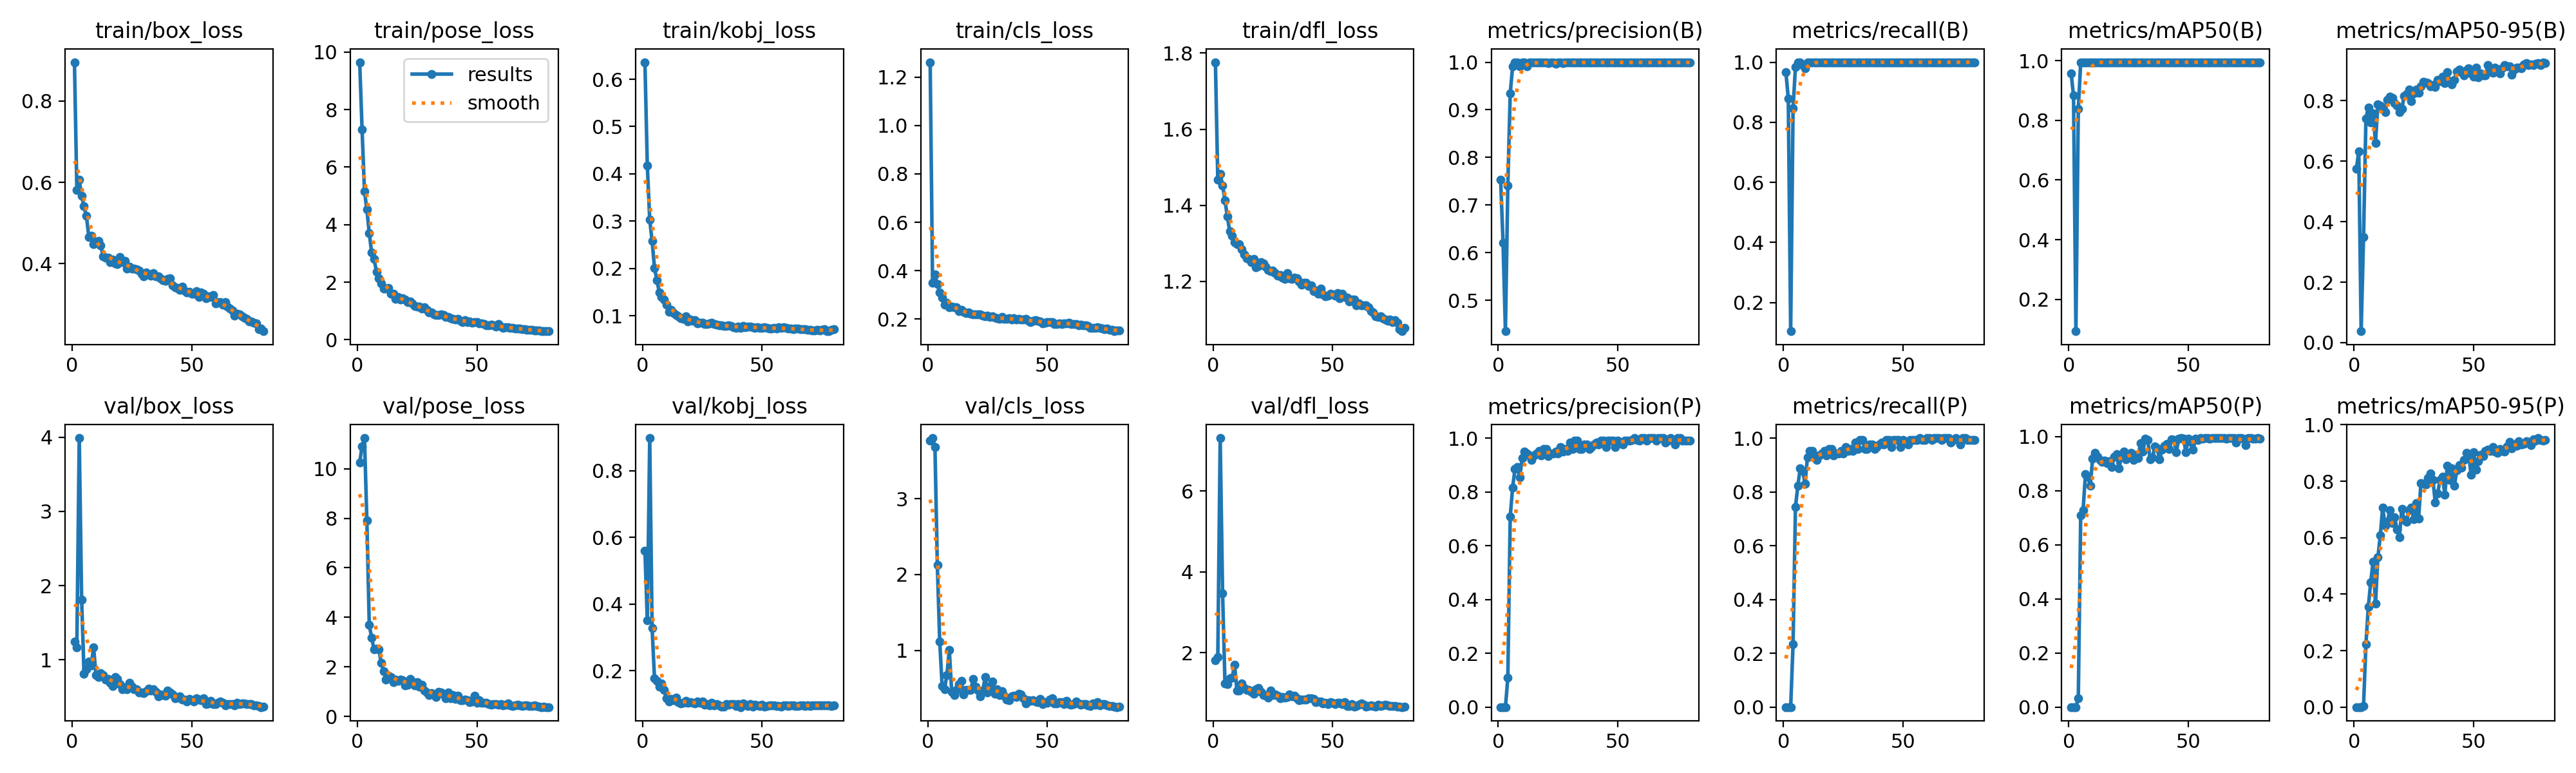

Values plotted in this chart, from the file beside it:
epoch, time, train/box_loss, train/pose_loss, train/kobj_loss, train/cls_loss, train/dfl_loss, metrics/precision(B), metrics/recall(B), metrics/mAP50(B), metrics/mAP50-95(B), metrics/precision(P), metrics/recall(P), metrics/mAP50(P), metrics/mAP50-95(P), val/box_loss, val/pose_loss, val/kobj_loss, val/cls_loss, val/dfl_loss, lr/pg0, lr/pg1, lr/pg2
1, 36.47, 0.8955, 9.646, 0.6361, 1.262, 1.776, 0.753, 0.9677, 0.9579, 0.5741, 0, 0, 0, 0, 1.247, 10.25, 0.5597, 3.766, 1.818, 0.000658, 0.000658, 0.000658
2, 66.59, 0.5812, 7.299, 0.417, 0.3487, 1.467, 0.6209, 0.879, 0.8831, 0.6332, 0, 0, 0, 0, 1.171, 10.91, 0.3509, 3.798, 1.9, 0.001308, 0.001308, 0.001308
3, 95.67, 0.6057, 5.156, 0.3031, 0.3853, 1.483, 0.435, 0.1048, 0.09306, 0.03792, 0, 0, 0, 0, 3.989, 11.24, 0.898, 3.683, 7.306, 0.001942, 0.001942, 0.001942
4, 124.5, 0.5665, 4.53, 0.2579, 0.3441, 1.453, 0.7404, 0.8468, 0.8391, 0.3484, 0.1083, 0.2339, 0.03237, 0.00459, 1.808, 7.918, 0.3279, 2.122, 3.471, 0.001926, 0.001926, 0.001926
5, 153.2, 0.5407, 3.704, 0.2012, 0.3099, 1.413, 0.9342, 0.9839, 0.9931, 0.7418, 0.708, 0.7432, 0.7098, 0.2239, 0.8077, 3.689, 0.1779, 1.114, 1.238, 0.001901, 0.001901, 0.001901
6, 182.1, 0.5173, 3.022, 0.1754, 0.2881, 1.371, 0.991, 1, 0.995, 0.7785, 0.8152, 0.8226, 0.7277, 0.3556, 0.8743, 3.172, 0.1706, 0.5333, 1.224, 0.001876, 0.001876, 0.001876
7, 210.9, 0.466, 2.812, 0.1496, 0.2588, 1.331, 0.9988, 1, 0.995, 0.7282, 0.886, 0.8871, 0.8622, 0.4426, 0.9769, 2.708, 0.1525, 0.4878, 1.372, 0.001852, 0.001852, 0.001852
8, 239.6, 0.4685, 2.366, 0.1397, 0.2675, 1.32, 1, 0.9907, 0.995, 0.7585, 0.8931, 0.879, 0.8521, 0.5158, 0.923, 2.73, 0.1616, 0.6774, 1.38, 0.001827, 0.001827, 0.001827
9, 268.4, 0.4482, 2.13, 0.1338, 0.2496, 1.303, 0.9918, 0.9795, 0.9946, 0.6609, 0.8548, 0.8306, 0.8178, 0.3671, 1.168, 2.697, 0.1425, 1.007, 1.707, 0.001802, 0.001802, 0.001802
10, 297.2, 0.4529, 1.95, 0.1237, 0.2509, 1.299, 0.9995, 1, 0.995, 0.7875, 0.927, 0.9274, 0.9193, 0.5303, 0.7897, 2.17, 0.1176, 0.4543, 1.074, 0.001777, 0.001777, 0.001777
11, 325.8, 0.4561, 1.774, 0.108, 0.2495, 1.298, 0.9988, 1, 0.995, 0.7846, 0.9505, 0.9516, 0.9411, 0.6073, 0.7673, 1.81, 0.1083, 0.4121, 1.066, 0.001752, 0.001752, 0.001752
12, 354.6, 0.444, 1.779, 0.1128, 0.248, 1.285, 0.9913, 1, 0.995, 0.7779, 0.9434, 0.9516, 0.9256, 0.7067, 0.8182, 1.491, 0.1167, 0.4793, 1.238, 0.001728, 0.001728, 0.001728
13, 383.2, 0.4175, 1.789, 0.1052, 0.2319, 1.272, 0.9992, 1, 0.995, 0.7623, 0.9347, 0.9355, 0.9137, 0.6435, 0.795, 1.629, 0.1125, 0.5559, 1.137, 0.001703, 0.001703, 0.001703
14, 412.7, 0.415, 1.607, 0.1018, 0.2369, 1.26, 0.9995, 1, 0.995, 0.8035, 0.9189, 0.9194, 0.9077, 0.6555, 0.7367, 1.597, 0.1187, 0.5966, 1.09, 0.001678, 0.001678, 0.001678
15, 441.4, 0.4147, 1.599, 0.09841, 0.2302, 1.259, 0.9995, 1, 0.995, 0.8134, 0.935, 0.9355, 0.9107, 0.6982, 0.7405, 1.375, 0.1059, 0.4182, 1.079, 0.001654, 0.001654, 0.001654
16, 470, 0.4036, 1.426, 0.09532, 0.2237, 1.25, 0.9989, 1, 0.995, 0.8089, 0.9424, 0.9435, 0.902, 0.651, 0.6899, 1.473, 0.1031, 0.4801, 1.037, 0.001629, 0.001629, 0.001629
17, 498.3, 0.4104, 1.478, 0.09303, 0.2272, 1.259, 0.9995, 1, 0.995, 0.7927, 0.9511, 0.9516, 0.9088, 0.6726, 0.6413, 1.435, 0.1051, 0.4803, 0.9806, 0.001604, 0.001604, 0.001604
18, 526.8, 0.4004, 1.389, 0.0988, 0.2209, 1.238, 0.9995, 1, 0.995, 0.7848, 0.9351, 0.9355, 0.8871, 0.6294, 0.7667, 1.481, 0.1101, 0.4795, 1.102, 0.001579, 0.001579, 0.001579
19, 555.2, 0.3986, 1.437, 0.0881, 0.2203, 1.241, 0.9992, 1, 0.995, 0.7632, 0.9589, 0.9597, 0.9264, 0.6016, 0.7394, 1.47, 0.1032, 0.6241, 1.131, 0.001554, 0.001554, 0.001554
20, 584.1, 0.4167, 1.385, 0.09178, 0.2195, 1.251, 0.9993, 1, 0.995, 0.773, 0.959, 0.9597, 0.9358, 0.7024, 0.6696, 1.244, 0.1064, 0.519, 1.034, 0.00153, 0.00153, 0.00153
21, 612.8, 0.4033, 1.308, 0.08929, 0.2193, 1.248, 0.998, 1, 0.995, 0.816, 0.9336, 0.9355, 0.8828, 0.6621, 0.6007, 1.285, 0.1048, 0.4689, 0.9623, 0.001505, 0.001505, 0.001505
22, 641.3, 0.4071, 1.322, 0.09065, 0.2193, 1.239, 0.9995, 1, 0.995, 0.8216, 0.9431, 0.9435, 0.9271, 0.6566, 0.6325, 1.504, 0.1016, 0.3924, 0.9608, 0.00148, 0.00148, 0.00148
23, 670.3, 0.3884, 1.255, 0.08358, 0.2135, 1.231, 0.9993, 1, 0.995, 0.8369, 0.9429, 0.9435, 0.9462, 0.6966, 0.6052, 1.408, 0.1077, 0.4708, 0.8878, 0.001455, 0.001455, 0.001455
24, 699, 0.3923, 1.17, 0.08474, 0.2123, 1.227, 0.997, 1, 0.995, 0.7995, 0.9487, 0.9516, 0.9165, 0.7058, 0.6885, 1.257, 0.1037, 0.6479, 1.062, 0.001431, 0.001431, 0.001431
25, 727.6, 0.3875, 1.153, 0.08463, 0.2145, 1.229, 0.9995, 1, 0.995, 0.825, 0.9431, 0.9435, 0.9321, 0.6663, 0.6382, 1.379, 0.1075, 0.4468, 0.948, 0.001406, 0.001406, 0.001406
26, 756.3, 0.3874, 1.156, 0.08183, 0.21, 1.222, 0.9995, 1, 0.995, 0.8372, 0.9672, 0.9677, 0.9411, 0.722, 0.5985, 1.194, 0.09912, 0.5237, 0.9774, 0.001381, 0.001381, 0.001381
27, 784.9, 0.3854, 1.089, 0.08213, 0.211, 1.214, 0.9983, 1, 0.995, 0.8256, 0.95, 0.9516, 0.9153, 0.667, 0.6022, 1.278, 0.1007, 0.5903, 0.9367, 0.001357, 0.001357, 0.001357
28, 813.6, 0.3837, 1.136, 0.08342, 0.2056, 1.218, 0.9995, 1, 0.995, 0.8474, 0.9592, 0.9597, 0.9339, 0.7925, 0.5584, 1.055, 0.0974, 0.4267, 0.8708, 0.001332, 0.001332, 0.001332
29, 842.1, 0.3757, 1.029, 0.08539, 0.2037, 1.209, 0.9995, 1, 0.995, 0.862, 0.9511, 0.9516, 0.9212, 0.791, 0.5631, 0.9657, 0.1032, 0.4918, 0.9011, 0.001307, 0.001307, 0.001307
30, 871, 0.3685, 0.9551, 0.08308, 0.2012, 1.207, 0.9995, 1, 0.995, 0.8614, 0.9834, 0.9839, 0.9768, 0.7893, 0.5516, 0.8717, 0.09615, 0.4141, 0.8881, 0.001282, 0.001282, 0.001282
31, 900, 0.3781, 0.9526, 0.08048, 0.2082, 1.223, 0.9995, 1, 0.995, 0.8589, 0.9591, 0.9597, 0.946, 0.8106, 0.5771, 0.93, 0.1008, 0.4589, 0.9046, 0.001257, 0.001257, 0.001257
32, 929, 0.3733, 0.8713, 0.07972, 0.2, 1.209, 0.9996, 1, 0.995, 0.8474, 0.9915, 0.9919, 0.9927, 0.8269, 0.614, 0.8531, 0.0961, 0.4043, 0.9656, 0.001233, 0.001233, 0.001233
33, 957.8, 0.3707, 0.8566, 0.07999, 0.2004, 1.207, 0.9995, 1, 0.995, 0.8514, 0.9915, 0.9919, 0.9882, 0.8049, 0.5883, 0.7747, 0.09287, 0.348, 0.9172, 0.001208, 0.001208, 0.001208
34, 986.2, 0.3769, 0.8542, 0.07793, 0.2043, 1.211, 0.9996, 1, 0.995, 0.8467, 0.9592, 0.9597, 0.9165, 0.7244, 0.602, 0.9799, 0.09305, 0.3395, 0.9399, 0.001183, 0.001183, 0.001183
35, 1015, 0.3679, 0.8841, 0.07788, 0.1974, 1.208, 0.9995, 1, 0.995, 0.8701, 0.9592, 0.9597, 0.9233, 0.7579, 0.5682, 0.9718, 0.1002, 0.394, 0.8778, 0.001159, 0.001159, 0.001159
36, 1043, 0.3685, 0.8493, 0.07941, 0.2027, 1.2, 0.9996, 1, 0.995, 0.8652, 0.9754, 0.9758, 0.9643, 0.8044, 0.5091, 0.8887, 0.09857, 0.4042, 0.8203, 0.001134, 0.001134, 0.001134
37, 1072, 0.3646, 0.7927, 0.07851, 0.1992, 1.191, 0.9994, 1, 0.995, 0.8794, 0.9752, 0.9758, 0.9567, 0.8172, 0.5298, 0.7273, 0.09988, 0.3873, 0.8513, 0.001109, 0.001109, 0.001109
38, 1101, 0.3597, 0.7933, 0.076, 0.2011, 1.196, 0.9994, 1, 0.995, 0.8592, 0.959, 0.9597, 0.9165, 0.7532, 0.5253, 0.9666, 0.09955, 0.4275, 0.8509, 0.001084, 0.001084, 0.001084
39, 1129, 0.3579, 0.751, 0.07494, 0.1977, 1.196, 0.9994, 1, 0.995, 0.8944, 0.9672, 0.9677, 0.9531, 0.8544, 0.5184, 0.7366, 0.09438, 0.4204, 0.8361, 0.001059, 0.001059, 0.001059
40, 1158, 0.3623, 0.7212, 0.07713, 0.1976, 1.189, 0.9995, 1, 0.995, 0.8656, 0.9753, 0.9758, 0.9664, 0.8041, 0.5838, 0.8473, 0.09953, 0.3662, 0.8788, 0.001035, 0.001035, 0.001035
41, 1187, 0.3636, 0.6959, 0.0746, 0.2016, 1.189, 0.9995, 1, 0.995, 0.8551, 0.9834, 0.9839, 0.9727, 0.8457, 0.5545, 0.7154, 0.09128, 0.3009, 0.8726, 0.00101, 0.00101, 0.00101
42, 1216, 0.3458, 0.721, 0.07855, 0.193, 1.175, 0.9995, 1, 0.995, 0.8694, 0.9753, 0.9758, 0.9545, 0.7851, 0.5358, 0.8218, 0.1025, 0.3462, 0.8541, 0.0009853, 0.0009853, 0.0009853
43, 1244, 0.341, 0.6607, 0.07542, 0.1866, 1.176, 0.9995, 1, 0.995, 0.8963, 0.9915, 0.9919, 0.9895, 0.8383, 0.4785, 0.6621, 0.0992, 0.3319, 0.7823, 0.0009605, 0.0009605, 0.0009605
44, 1273, 0.3396, 0.6188, 0.07636, 0.1918, 1.168, 0.9993, 1, 0.995, 0.9042, 0.9913, 0.9919, 0.9879, 0.8581, 0.4881, 0.6566, 0.09386, 0.3394, 0.7914, 0.0009357, 0.0009357, 0.0009357
45, 1302, 0.3349, 0.6697, 0.07664, 0.1951, 1.181, 0.9996, 1, 0.995, 0.8947, 0.9674, 0.9677, 0.9433, 0.8486, 0.5037, 0.6816, 0.1006, 0.3223, 0.7978, 0.000911, 0.000911, 0.000911
46, 1330, 0.3429, 0.6196, 0.07556, 0.1933, 1.167, 0.9995, 1, 0.995, 0.8842, 0.9915, 0.9919, 0.9926, 0.8757, 0.4645, 0.6439, 0.09286, 0.3182, 0.7501, 0.0008862, 0.0008862, 0.0008862
47, 1358, 0.3334, 0.6365, 0.07492, 0.1896, 1.161, 0.9996, 1, 0.995, 0.9002, 0.9915, 0.9919, 0.994, 0.8996, 0.46, 0.569, 0.09913, 0.3566, 0.7715, 0.0008615, 0.0008615, 0.0008615
48, 1387, 0.3291, 0.5899, 0.07565, 0.183, 1.163, 0.9995, 1, 0.995, 0.9076, 0.9915, 0.9919, 0.9932, 0.8911, 0.4357, 0.5907, 0.09669, 0.2955, 0.7376, 0.0008368, 0.0008368, 0.0008368
49, 1416, 0.3306, 0.6021, 0.07411, 0.1857, 1.168, 0.9995, 1, 0.995, 0.8898, 0.9673, 0.9677, 0.9431, 0.822, 0.4751, 0.8226, 0.09407, 0.3137, 0.7747, 0.000812, 0.000812, 0.000812
50, 1444, 0.3263, 0.609, 0.07363, 0.1873, 1.167, 0.9996, 1, 0.995, 0.8797, 0.9915, 0.9919, 0.9937, 0.9024, 0.4529, 0.5586, 0.09824, 0.3053, 0.7605, 0.0007872, 0.0007872, 0.0007872
51, 1472, 0.3257, 0.5683, 0.07507, 0.1881, 1.162, 0.9995, 1, 0.995, 0.9103, 0.9834, 0.9839, 0.9799, 0.8422, 0.4352, 0.6506, 0.09295, 0.3482, 0.7319, 0.0007625, 0.0007625, 0.0007625
52, 1500, 0.3319, 0.5631, 0.07387, 0.1872, 1.169, 0.9995, 1, 0.995, 0.8776, 0.9754, 0.9758, 0.9514, 0.8708, 0.4777, 0.5397, 0.09465, 0.3656, 0.7718, 0.0007378, 0.0007378, 0.0007378
53, 1529, 0.3177, 0.5421, 0.07354, 0.1803, 1.157, 0.9995, 1, 0.995, 0.8899, 0.9914, 0.9919, 0.9923, 0.8926, 0.4619, 0.5558, 0.09609, 0.3029, 0.7587, 0.000713, 0.000713, 0.000713
54, 1557, 0.3294, 0.5041, 0.07325, 0.1808, 1.167, 0.9995, 1, 0.995, 0.8837, 0.9915, 0.9919, 0.9874, 0.8881, 0.4551, 0.5534, 0.09681, 0.2982, 0.7399, 0.0006882, 0.0006882, 0.0006882
55, 1585, 0.3257, 0.4956, 0.07398, 0.1823, 1.159, 0.9995, 1, 0.995, 0.8838, 0.9915, 0.9919, 0.9948, 0.9066, 0.4816, 0.4935, 0.0972, 0.3199, 0.7859, 0.0006635, 0.0006635, 0.0006635
56, 1613, 0.3146, 0.5241, 0.07226, 0.1808, 1.158, 0.9998, 1, 0.995, 0.9189, 0.9918, 0.9919, 0.9928, 0.9129, 0.4043, 0.4781, 0.09492, 0.316, 0.6849, 0.0006387, 0.0006387, 0.0006387
57, 1642, 0.319, 0.5019, 0.07499, 0.1816, 1.148, 0.9995, 1, 0.995, 0.9051, 0.9995, 1, 0.995, 0.9062, 0.4106, 0.5069, 0.09399, 0.289, 0.6908, 0.000614, 0.000614, 0.000614
58, 1671, 0.3179, 0.4507, 0.07389, 0.182, 1.152, 1, 1, 0.995, 0.8923, 0.9919, 0.9919, 0.994, 0.9211, 0.443, 0.493, 0.09168, 0.3382, 0.725, 0.0005893, 0.0005893, 0.0005893
59, 1699, 0.322, 0.5379, 0.07503, 0.1842, 1.153, 0.9995, 1, 0.995, 0.9092, 0.9915, 0.9919, 0.9936, 0.9061, 0.4056, 0.4822, 0.09689, 0.2891, 0.6681, 0.0005645, 0.0005645, 0.0005645
60, 1727, 0.3024, 0.4466, 0.07397, 0.1789, 1.138, 1, 1, 0.995, 0.8964, 1, 1, 0.995, 0.8999, 0.3991, 0.4962, 0.096, 0.2852, 0.6895, 0.0005397, 0.0005397, 0.0005397
... 20 more rows
